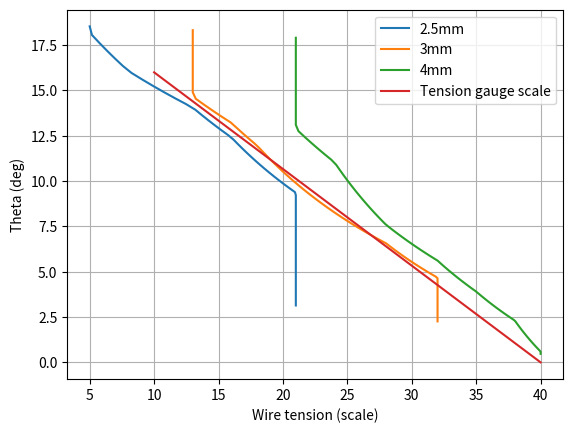

Recreate this plot in Python.
import numpy as np
import matplotlib.pyplot as plt
from matplotlib.widgets import Slider, RangeSlider
from scipy.optimize import bisect



class TensionGaugeMaths:
    def __init__(self):
        # positions (mm), x_pos, y_pos, radius (if aplic
        self.r_a = 12.1/2
        self.r_b = 16.5/2
        self.x = {"a": [0, 0],
                  "b": [2.22, 25.6],
                  "c": [0, 190],
                  "e": [109, 150.62]}
        # limits (deg)
        self.theta_min = 3.3
        self.theta_max = 15.4
        # spring paramiters
        self.spring_constant = 0.95 # N/mm
        self.e_0 = 39.1  #mm
        # wire paramiters
        self.wire_diameter = 3  # mm
        # Scale properties
        self.scale_thetas = [16, 0]
        self.scale_numbers = [10, 40]

    def xd(self, theta):
        t = np.deg2rad(theta)
        xd = np.matmul(np.array([[np.cos(t), -np.sin(t)], [np.sin(t), np.cos(t)]]), self.x["e"])
        return xd

    def vec(self, start, end, theta=3.3):
        y = dict(self.x)
        y["d"] = self.xd(theta)
        return np.array(y[end]) - np.array(y[start])

    def moment_about_a(self, theta, wire_tension):
        p1 = wire_tension * (self.r_a + self.r_b + self.wire_diameter)
        p2 = wire_tension * np.cross(self.vec("a", "b"), self.vec("b", "d", theta)) / np.linalg.norm(self.vec("b", "d", theta))
        p3 = self.spring_constant * (1 - self.e_0 / (np.linalg.norm(self.vec("c", "d", theta)))) * np.cross(self.vec("a", "c"), self.vec("c", "d", theta))
        res = p1 + p2 + p3
        return res

    def tension_2_theta(self, tension):
        theta_solution = bisect(self.moment_about_a, -3, 20, args=tension)
        return theta_solution

    def plot(self):
        tension = 250
        thetas = np.linspace(-3, 20, 100)
        moments = [self.moment_about_a(theta, tension) for theta in thetas]
        plt.plot(thetas, moments, "*")
        plt.show()

class TensionGuage:
    def __init__(self):
        self.maths = TensionGaugeMaths()

    def plot_theta_vs_tension(self):
        tensions = np.linspace(300, 3600, 100)  # newtons
        thetas = [self.maths.tension_2_theta(tension) for tension in tensions]
        print(f"scale: {tensions[50]} \n Angle: {thetas[50]}")
        plt.plot(tensions, thetas)
        plt.xlabel("Wire tension (N)")
        plt.ylabel("Theta (deg)")
        plt.grid(True)
        plt.show()

    def plot_theta_vs_tension_loose_scales(self):
        tensions = np.linspace(300, 3600, 100)  # newtons
        tensions_scale_2_5 = Conversions.newtons_to_scale_2_5mm(tensions)
        tensions_scale_3 = Conversions.newtons_to_scale_3mm(tensions)
        tensions_scale_4 = Conversions.newtons_to_scale_4mm(tensions)
        # 2.5mm
        self.maths.wire_diameter = 2.5
        thetas_2_5 = [self.maths.tension_2_theta(tension) for tension in tensions]
        # 3mm
        self.maths.wire_diameter = 3
        thetas_3 = [self.maths.tension_2_theta(tension) for tension in tensions]
        # 4mm
        self.maths.wire_diameter = 4
        thetas_4 = [self.maths.tension_2_theta(tension) for tension in tensions]
        self.maths.wire_diameter = 3

        plt.plot(tensions_scale_2_5, thetas_2_5, label="2.5mm")
        plt.plot(tensions_scale_3, thetas_3, label="3mm")
        plt.plot(tensions_scale_4, thetas_4, label="4mm")
        plt.plot(self.maths.scale_numbers, self.maths.scale_thetas, label="Tension gauge scale")
        plt.xlabel("Wire tension (scale)")
        plt.ylabel("Theta (deg)")
        plt.legend()
        plt.grid(True)
        plt.show()


class Conversions:
    @staticmethod
    def newtons_to_scale_3mm(tensions):
        # 3mm cable mapping
        scale = np.array([13, 16, 18, 21, 24, 26, 28, 30, 32])
        tension_kgs = np.array([60, 75, 90, 120, 150, 170, 190, 220, 250])
        tension_n = tension_kgs*9.81
        return np.interp(tensions, tension_n, scale)

    @staticmethod
    def newtons_to_scale_2_5mm(tensions):
        # 2.5mm cable mapping
        scale = np.array([5, 8, 10, 13, 16, 18, 21])
        tension_kgs = np.array([33, 50, 58, 70, 90, 110, 140])
        tension_n = tension_kgs*9.81
        return np.interp(tensions, tension_n, scale)

    @staticmethod
    def newtons_to_scale_4mm( tensions):
        # 4mm cable mapping
        scale = np.array([21, 24, 26, 28, 30, 32, 35, 38, 40])
        tension_kgs = np.array([70, 90, 115, 140, 160, 180, 225, 280, 360])
        tension_n = tension_kgs*9.81
        return np.interp(tensions, tension_n, scale)

def main():
    tension_guage = TensionGuage()
    #tension_guage.plot_theta_vs_tension()
    tension_guage.plot_theta_vs_tension_loose_scales()


if __name__ == "__main__":
    main()

